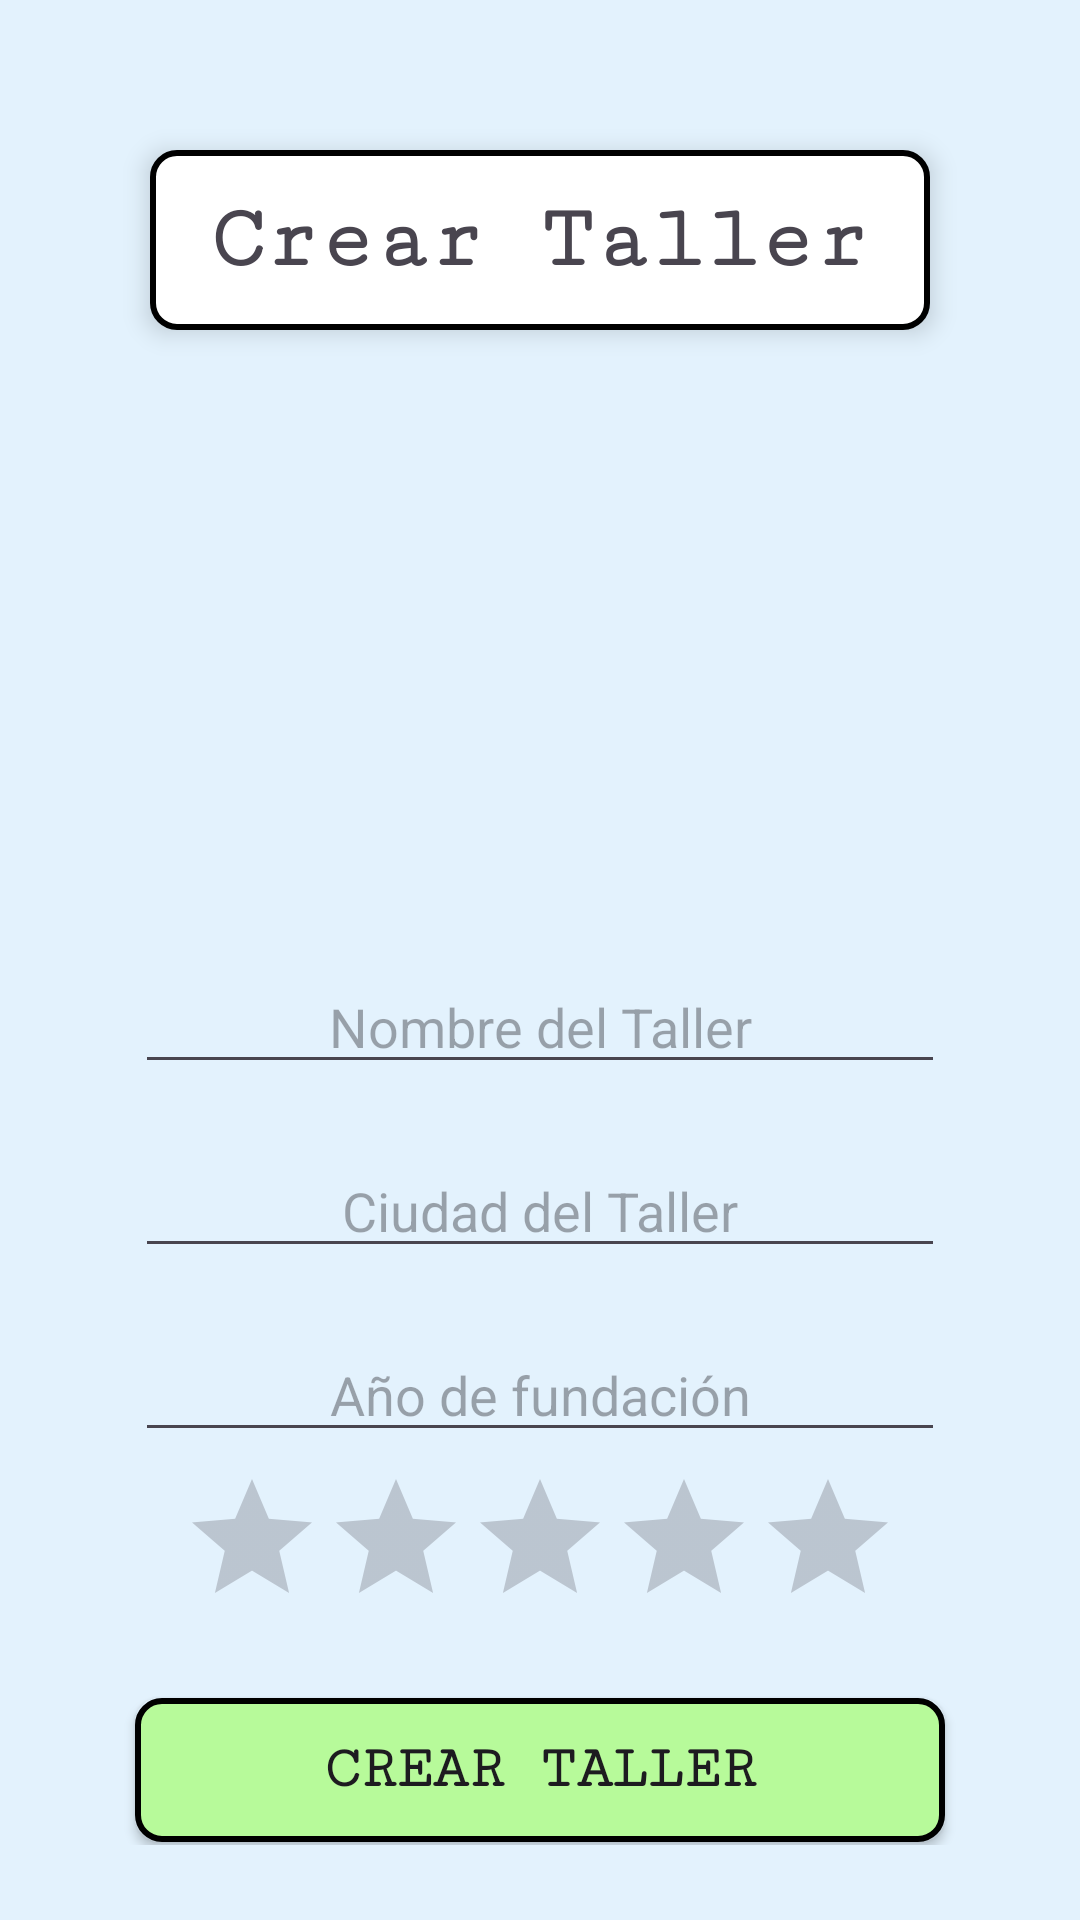

Here is an Android app screen rendered from its layout file. Give the layout XML and the strings, colors and styles it references.
<!-- AndroidManifest.xml: application theme Theme.Proyecto_CRUD -->
<!-- res/layout/activity_crear_taller.xml -->
<?xml version="1.0" encoding="utf-8"?>
<androidx.constraintlayout.widget.ConstraintLayout xmlns:android="http://schemas.android.com/apk/res/android"
    xmlns:app="http://schemas.android.com/apk/res-auto"
    xmlns:tools="http://schemas.android.com/tools"
    android:id="@+id/main"
    android:layout_width="match_parent"
    android:layout_height="match_parent"
    tools:context=".CrearTaller"
    android:background="#E3F2FD"
    android:padding="25dp"
    >
    <TextView
        android:id="@+id/Cabecera"
        android:layout_width="match_parent"
        android:layout_height="60dp"
        android:text="Crear Taller"
        android:background="@drawable/borderendondo"
        android:gravity="center"
        android:textSize="30dp"
        android:fontFamily="serif-monospace"
        android:elevation="5dp"
        android:textFontWeight="900"
        app:layout_constraintStart_toStartOf="parent"
        app:layout_constraintEnd_toEndOf="parent"
        app:layout_constraintTop_toTopOf="parent"
        android:layout_marginTop="25dp"
        android:layout_margin="25dp"
        />
    <ImageView
        android:id="@+id/logo"
        android:layout_width="160dp"
        android:layout_height="170dp"
        android:layout_marginTop="20dp"
        android:src="@drawable/error_404"
        android:adjustViewBounds="true"
        app:layout_constraintEnd_toEndOf="parent"
        app:layout_constraintStart_toStartOf="parent"
        app:layout_constraintTop_toBottomOf="@id/Cabecera"/>

    <EditText
        android:id="@+id/nombre"
        android:layout_width="match_parent"
        android:layout_height="wrap_content"
        app:layout_constraintTop_toBottomOf="@id/logo"
        app:layout_constraintStart_toStartOf="parent"
        app:layout_constraintEnd_toEndOf="parent"
        android:hint="Nombre del Taller"
        android:textAlignment="center"
        android:layout_margin="20dp"
        />

    <EditText
        android:id="@+id/ciudad"
        android:layout_width="match_parent"
        android:layout_height="wrap_content"
        app:layout_constraintTop_toBottomOf="@id/nombre"
        app:layout_constraintStart_toStartOf="parent"
        app:layout_constraintEnd_toEndOf="parent"
        android:hint="Ciudad del Taller"
        android:textAlignment="center"
        android:layout_margin="20dp"
        />

    <EditText
        android:id="@+id/fundacion"
        android:layout_width="match_parent"
        android:layout_height="wrap_content"
        app:layout_constraintTop_toBottomOf="@id/ciudad"
        app:layout_constraintStart_toStartOf="parent"
        app:layout_constraintEnd_toEndOf="parent"
        android:inputType="number"
        android:hint="Año de fundación"
        android:textAlignment="center"
        android:layout_margin="20dp"
        />
    <RatingBar
        android:id="@+id/estrellas"
        android:layout_width="wrap_content"
        android:layout_height="wrap_content"
        android:layout_marginTop="5dp"
        app:layout_constraintStart_toStartOf="parent"
        app:layout_constraintEnd_toEndOf="parent"
        app:layout_constraintTop_toBottomOf="@id/fundacion"
        app:layout_constraintBottom_toTopOf="@id/boton_crear"
        android:progressTint="@color/gold"
        android:secondaryProgressTint="@color/gold"
        />

    <androidx.appcompat.widget.AppCompatButton
        android:id="@+id/boton_crear"
        android:layout_width="match_parent"
        android:layout_height="wrap_content"
        android:layout_marginTop="20dp"
        app:layout_constraintTop_toBottomOf="@id/estrellas"
        android:layout_margin="20dp"
        android:elevation="5dp"
        android:background="@drawable/bordebototn"
        android:text="Crear Taller"
        android:textSize="20dp"
        android:fontFamily="serif-monospace"
        android:textFontWeight="900"
        />

    <androidx.appcompat.widget.AppCompatButton
        android:id="@+id/boton_volver"
        android:layout_width="match_parent"
        android:layout_height="wrap_content"
        app:layout_constraintTop_toBottomOf="@id/boton_crear"
        android:layout_margin="20dp"
        android:elevation="5dp"
        android:background="@drawable/bordeboton2"
        android:text="Volver"
        android:textSize="20dp"
        android:fontFamily="serif-monospace"
        android:textFontWeight="900"
        />


</androidx.constraintlayout.widget.ConstraintLayout>
<!-- resources referenced by this layout -->
<resources>
  <color name="gold">#FFD700</color>
  <!-- drawable bordeboton2 (drawable) -->
  <?xml version="1.0" encoding="utf-8"?>
  <shape xmlns:android="http://schemas.android.com/apk/res/android">
      <solid android:color="#9AA4FA" />
      <corners android:radius="8dp" />
      <stroke
          android:width="2dp"
          android:color="#000000" />
  </shape>
  <!-- drawable bordebototn (drawable) -->
  <?xml version="1.0" encoding="utf-8"?>
  <shape xmlns:android="http://schemas.android.com/apk/res/android">
      <solid android:color="#B7FA9A" />
      <corners android:radius="8dp" />
      <stroke
          android:width="2dp"
          android:color="#000000" />
  </shape>
  <!-- drawable borderendondo (drawable) -->
  <?xml version="1.0" encoding="utf-8"?>
  <shape xmlns:android="http://schemas.android.com/apk/res/android">
      <solid android:color="@android:color/white" />
      <corners android:radius="8dp" />
      <stroke
          android:width="2dp"
          android:color="#000000" />
  </shape>
  <style name="Theme.Proyecto_CRUD" parent="Base.Theme.Proyecto_CRUD" />
  <style name="Base.Theme.Proyecto_CRUD" parent="Theme.Material3.DayNight.NoActionBar">
          
          
      </style>
</resources>
